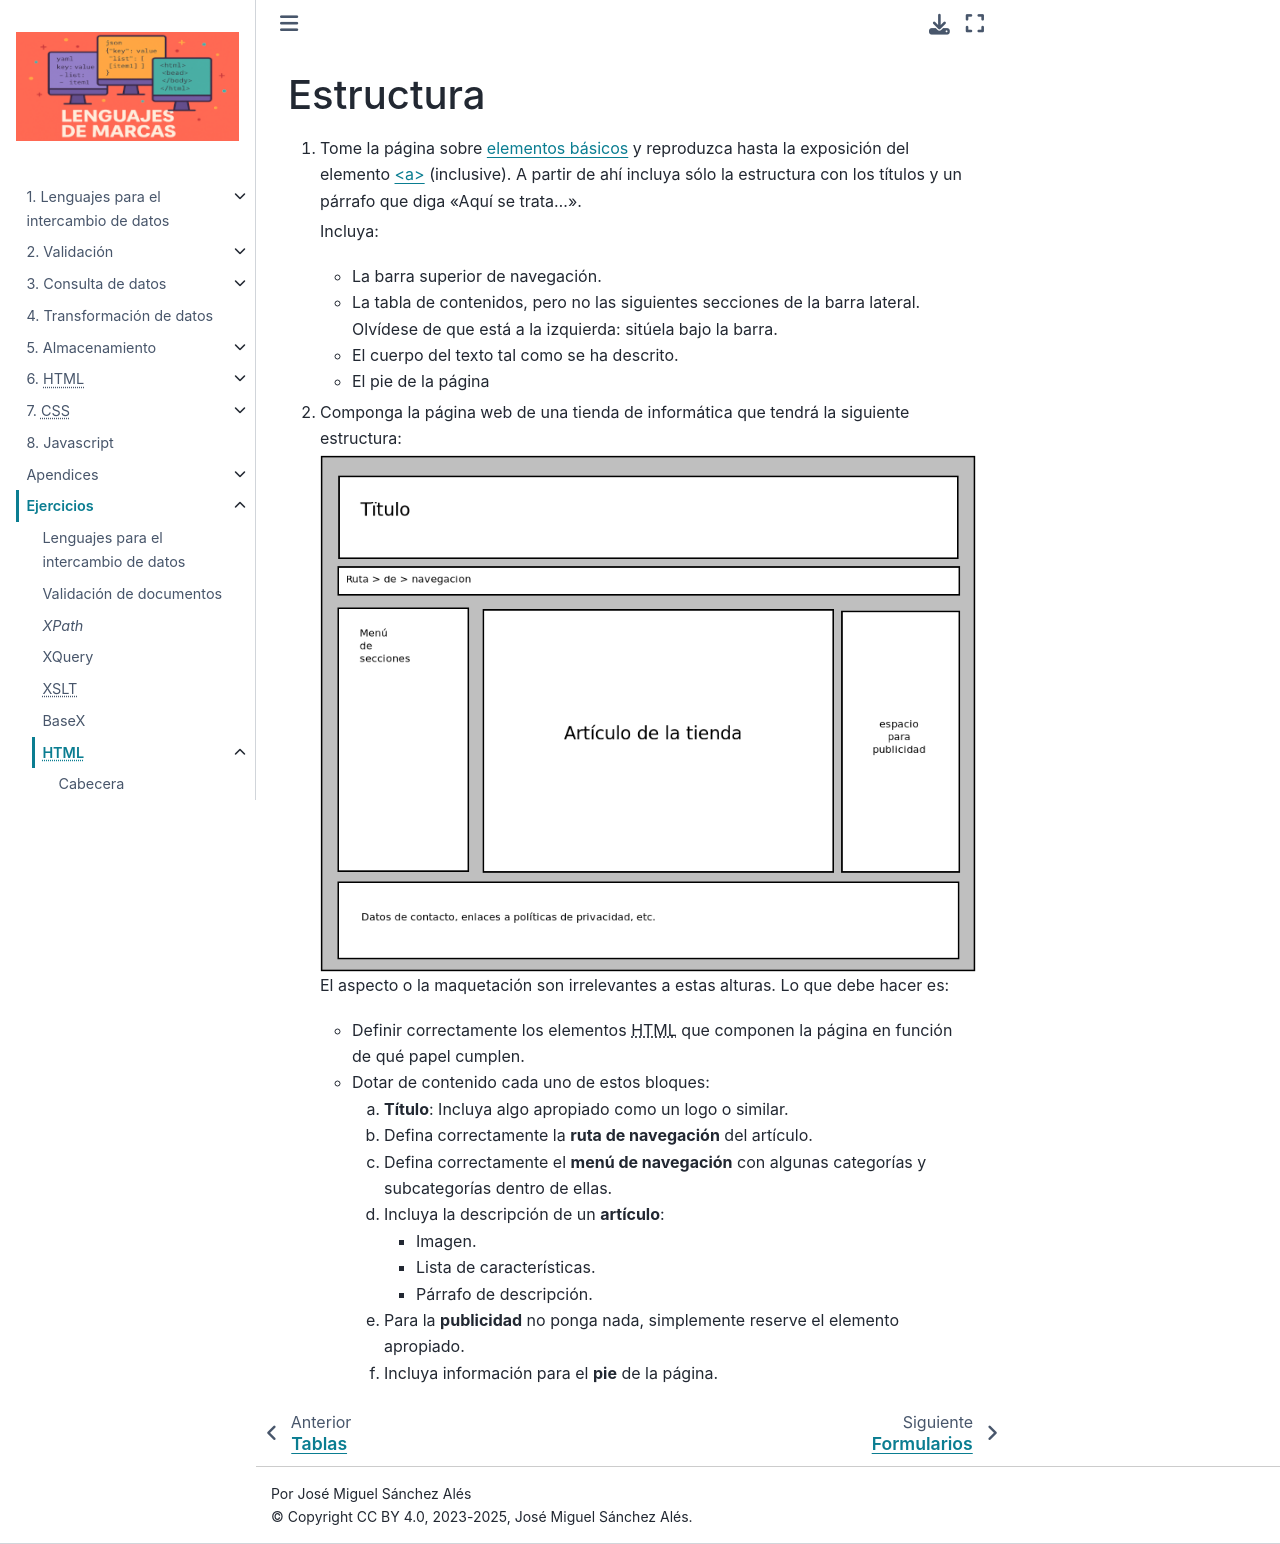

repository: sio2sio2/LM · page: 99.ejercicios/60.html/15.struct.html · generator: sphinx

Estructura
==========

#. Tome la página sobre :ref:`elementos básicos <html-basicos>` y
   reproduzca hasta la exposición del elemento |a| (inclusive).
   A partir de ahí incluya sólo la estructura con los títulos y
   un párrafo que diga "Aquí se trata...".

   Incluya:

   - La barra superior de navegación.
   - La tabla de contenidos, pero no las siguientes secciones de la
     barra lateral. Olvídese de que está a la izquierda: sitúela bajo
     la barra.
   - El cuerpo del texto tal como se ha descrito.
   - El pie de la página

   .. _ej-html-struct:

#. Componga la página web de una tienda de informática que tendrá la siguiente
   estructura:

   .. image:: /99.ejercicios/files/tienda-info.png 

   El aspecto o la maquetación son irrelevantes a estas alturas. Lo que debe
   hacer es:

   + Definir correctamente los elementos |HTML| que componen la página en
     función de qué papel cumplen.

   + Dotar de contenido cada uno de estos bloques:

     a. **Título**: Incluya algo apropiado como un logo o similar.
     #. Defina correctamente la **ruta de navegación** del artículo.
     #. Defina correctamente el **menú de navegación** con algunas categorías y
        subcategorías dentro de ellas.
     #. Incluya la descripción de un **artículo**:

        + Imagen.
        + Lista de características.
        + Párrafo de descripción.

     #. Para la **publicidad** no ponga nada, simplemente reserve el elemento
        apropiado.
     #. Incluya información para el **pie** de la página.


.. |a| replace:: :ref:`<a> <html-a>`
